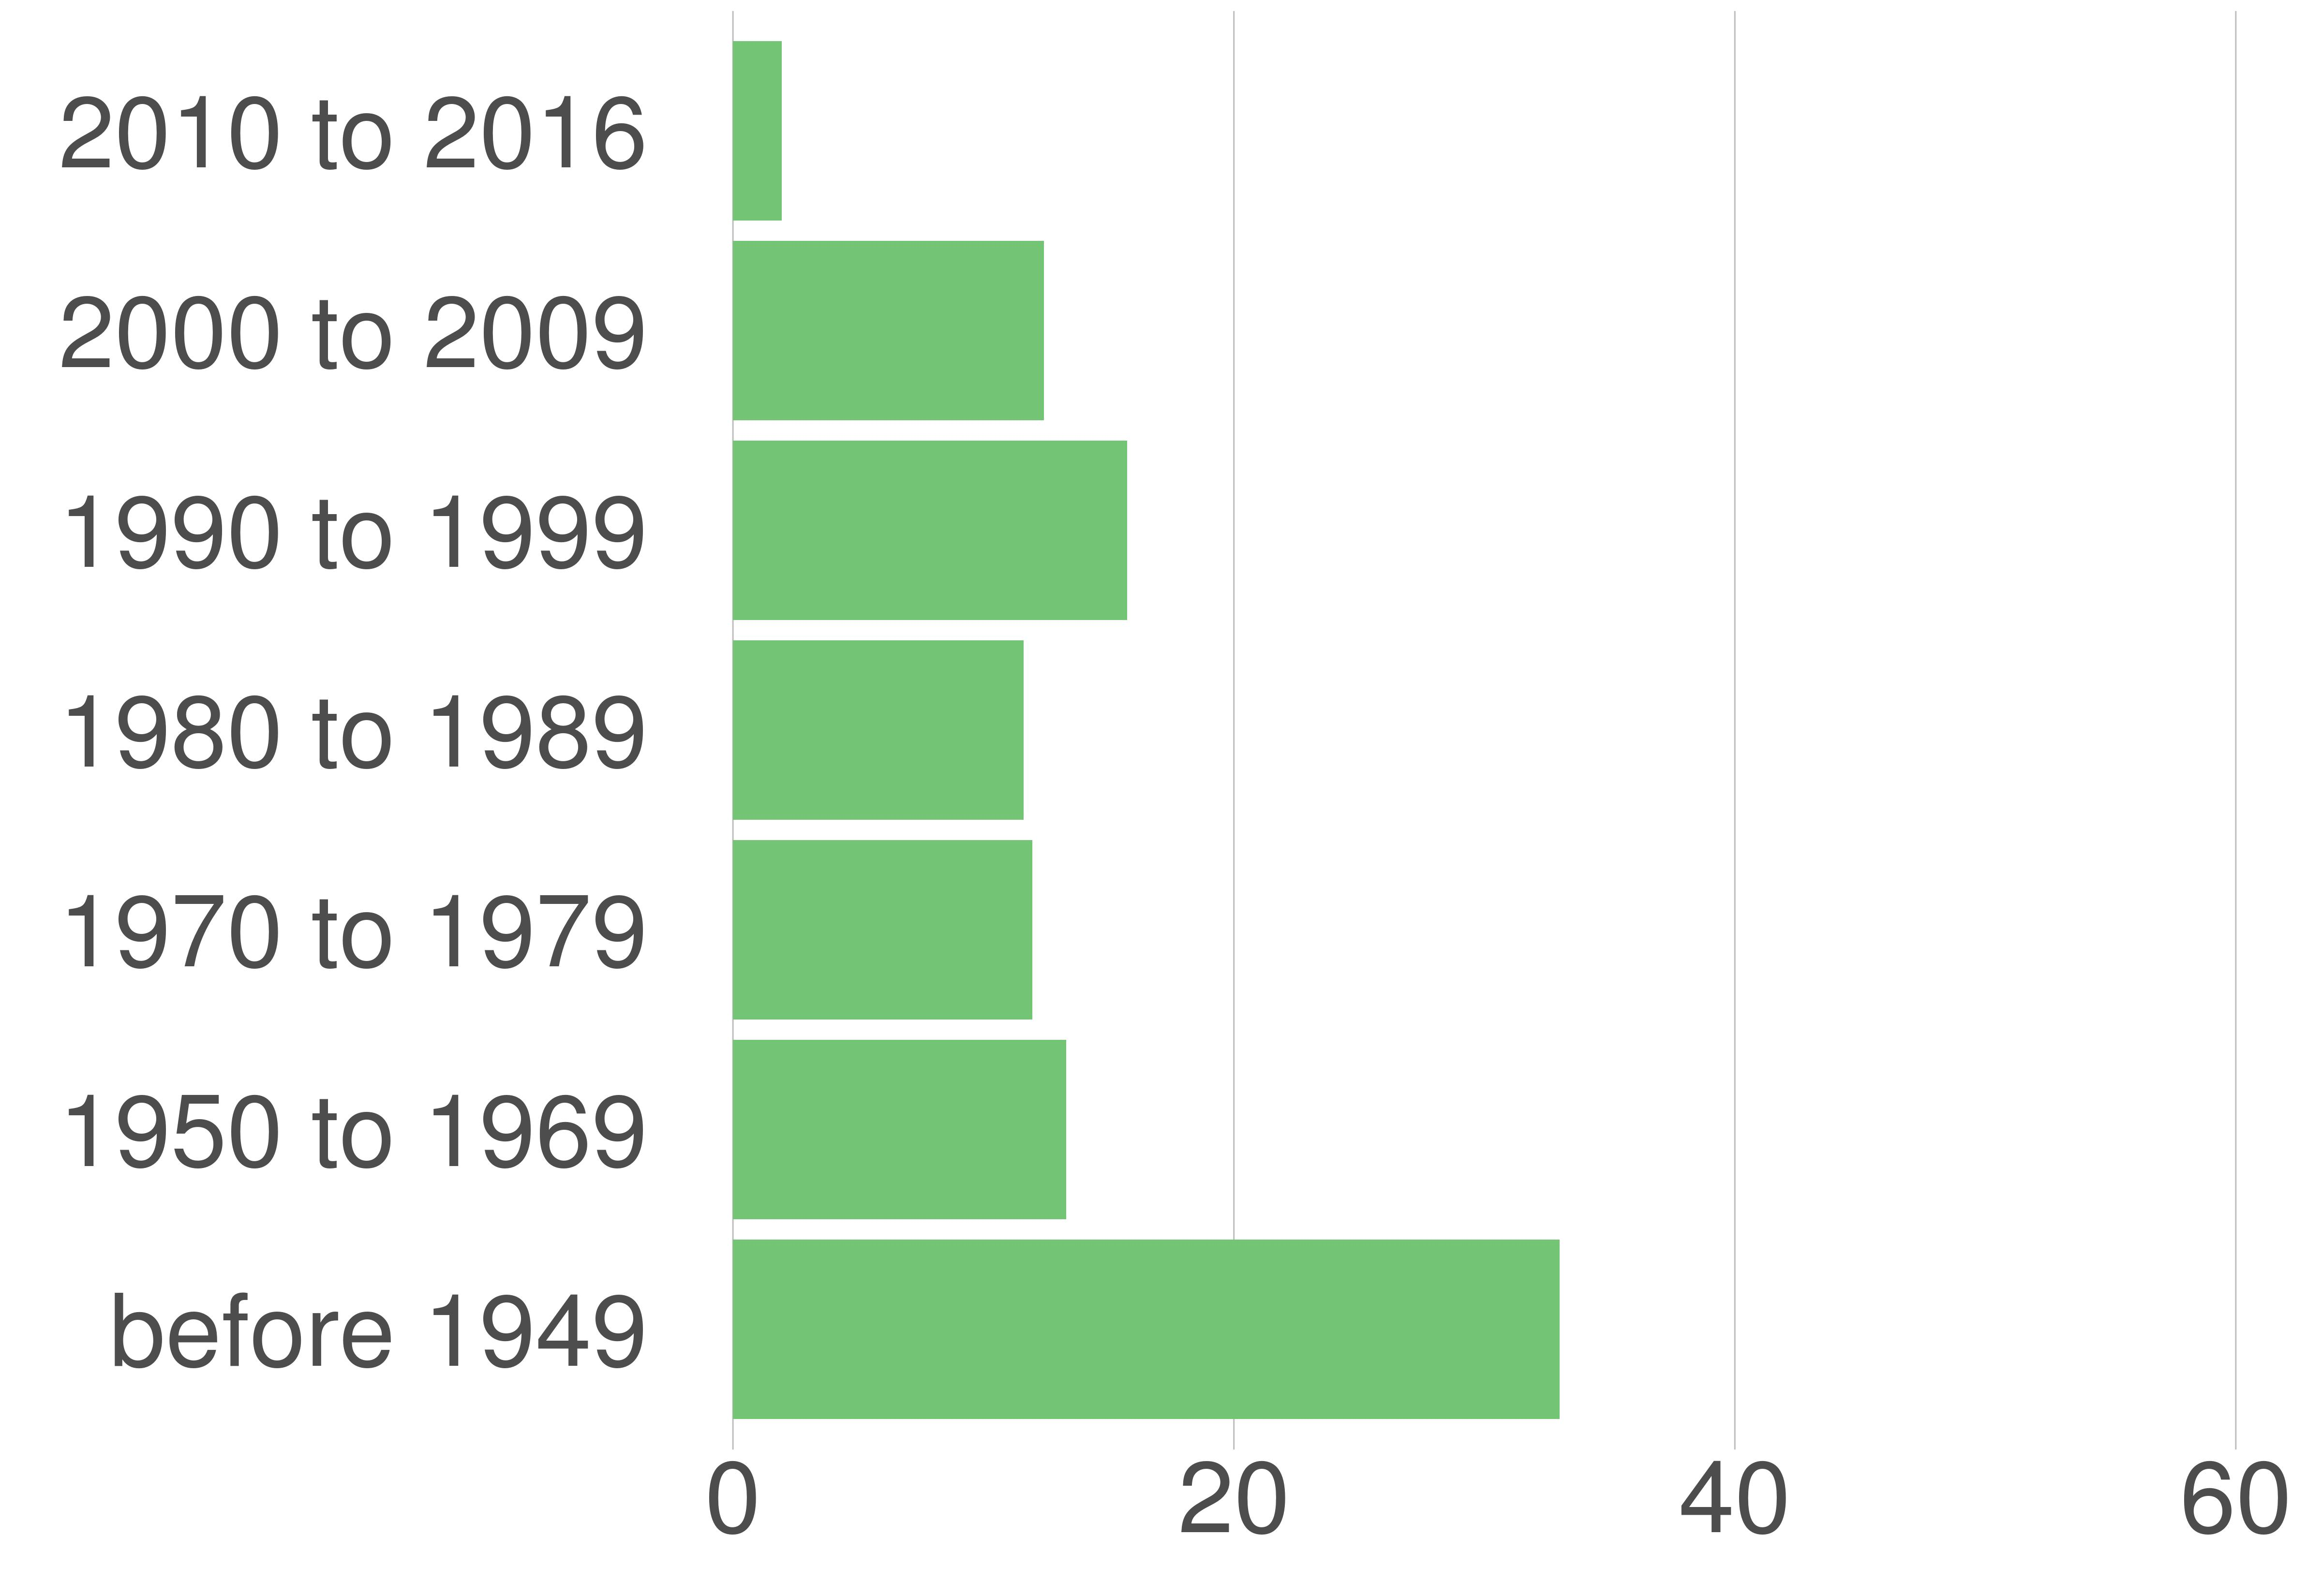

The file beside this chart, header and first rows:
STATE_FIPS, value, county_code, variable, value, value_prop
51, Rappahannock County, 157, 2000 to 2009, 490, 12.42
51, Rappahannock County, 157, 1990 to 1999, 621, 15.74
51, Rappahannock County, 157, 1980 to 1989, 458, 11.61
51, Rappahannock County, 157, 1970 to 1979, 472, 11.96
51, Rappahannock County, 157, 2010 to 2016, 77, 1.95
51, Rappahannock County, 157, before 1949, 1302, 33
51, Rappahannock County, 157, 1950 to 1969, 525, 13.31
